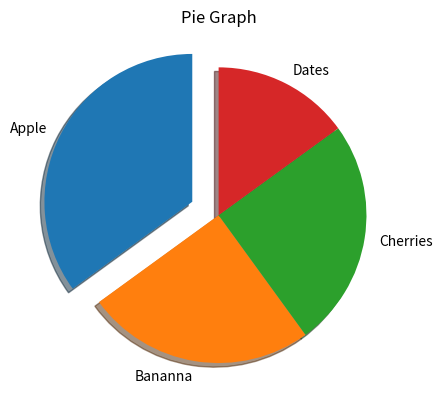

Recreate this plot in Python.
import matplotlib.pyplot as plt
import numpy as np
y=np.array([35,25,25,15])
mylabels=["Apple","Bananna","Cherries","Dates"]
plt.title("Pie Graph")

"""
Start Angle:the default start angle is at the x-axis,but you can change the start
angle by specifying a startangle parameter.
The startangle parameter is defined with an angle in degrees,default angle is 0.

Explode->maybe you want one of the wedges to stand out?The explode parameter allows you to do that.

"""
myexplode=[0.2,0,0,0]
#use shadow
plt.pie(y,labels=mylabels,startangle=90,explode=myexplode,shadow=True)
plt.show()
